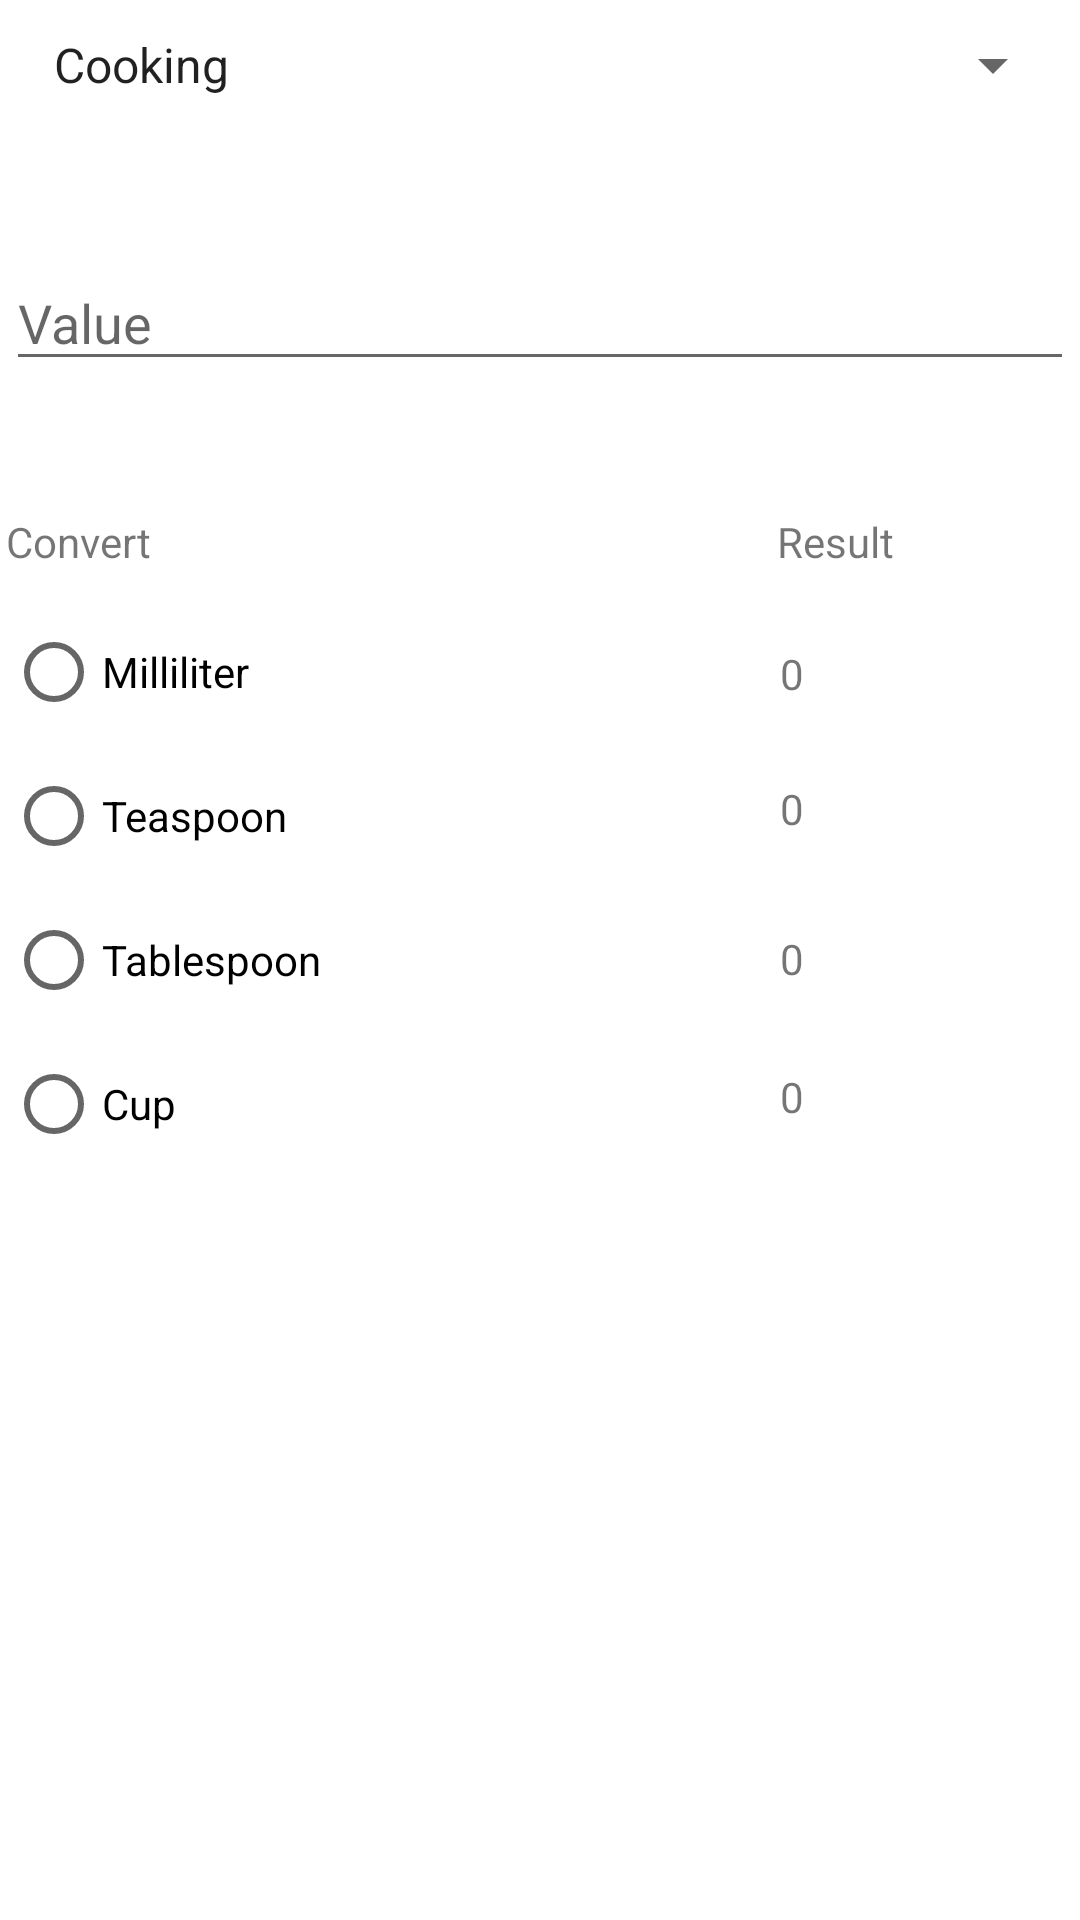

The Android layout XML behind this screen, and the referenced resources:
<!-- AndroidManifest.xml: application theme Theme.UC -->
<!-- res/layout/activity_cooking.xml -->
<?xml version="1.0" encoding="utf-8"?>
<androidx.constraintlayout.widget.ConstraintLayout xmlns:android="http://schemas.android.com/apk/res/android"
    xmlns:app="http://schemas.android.com/apk/res-auto"
    xmlns:tools="http://schemas.android.com/tools"
    android:id="@+id/Cooking_convert"
    android:layout_width="match_parent"
    android:layout_height="match_parent"
    tools:context=".Cooking">

    <EditText
        android:id="@+id/Value"
        android:layout_width="356dp"
        android:layout_height="42dp"
        android:layout_marginTop="85dp"
        android:ems="10"
        android:hint="@string/value"
        android:importantForAutofill="no"
        android:inputType="number"
        app:layout_constraintEnd_toEndOf="parent"
        app:layout_constraintStart_toStartOf="parent"
        app:layout_constraintTop_toTopOf="parent" />

    <RadioGroup
        android:id="@+id/radioGroup"
        android:layout_width="178dp"
        android:layout_height="wrap_content"
        android:layout_marginTop="200dp"
        app:layout_constraintStart_toStartOf="@+id/Value"
        app:layout_constraintTop_toTopOf="parent">

        <RadioButton
            android:id="@+id/radioButton"
            android:layout_width="match_parent"
            android:layout_height="wrap_content"
            android:text="@string/milliliter" />

        <RadioButton
            android:id="@+id/radioButton2"
            android:layout_width="match_parent"
            android:layout_height="wrap_content"
            android:text="@string/teaspoon" />

        <RadioButton
            android:id="@+id/radioButton3"
            android:layout_width="match_parent"
            android:layout_height="wrap_content"
            android:text="@string/tablespoon" />

        <RadioButton
            android:id="@+id/radioButton4"
            android:layout_width="match_parent"
            android:layout_height="wrap_content"
            android:text="@string/cup"
            tools:ignore="DuplicateIds" />
    </RadioGroup>

    <TextView
        android:id="@+id/textView3"
        android:layout_width="wrap_content"
        android:layout_height="wrap_content"
        android:layout_marginBottom="10dp"
        android:text="@string/convert"
        app:layout_constraintBottom_toTopOf="@+id/radioGroup"
        app:layout_constraintStart_toStartOf="@+id/radioGroup" />

    <TextView
        android:id="@+id/Temp_result"
        android:layout_width="wrap_content"
        android:layout_height="wrap_content"
        android:layout_marginEnd="60dp"
        android:text="@string/result"
        app:layout_constraintBaseline_toBaselineOf="@+id/textView3"
        app:layout_constraintEnd_toEndOf="@+id/Value" />

    <TextView
        android:id="@+id/textView"
        android:layout_width="wrap_content"
        android:layout_height="wrap_content"
        android:layout_marginStart="80dp"
        android:layout_marginTop="15dp"
        android:text="@string/_0"
        app:layout_constraintStart_toEndOf="@+id/radioGroup"
        app:layout_constraintTop_toTopOf="@+id/radioGroup" />

    <TextView
        android:id="@+id/textView2"
        android:layout_width="wrap_content"
        android:layout_height="wrap_content"
        android:layout_marginStart="80dp"
        android:layout_marginTop="60dp"
        android:text="@string/_0"
        app:layout_constraintStart_toEndOf="@+id/radioGroup"
        app:layout_constraintTop_toTopOf="@+id/radioGroup" />

    <TextView
        android:id="@+id/textView4"
        android:layout_width="wrap_content"
        android:layout_height="wrap_content"
        android:layout_marginStart="80dp"
        android:layout_marginTop="110dp"
        android:text="@string/_0"
        app:layout_constraintStart_toEndOf="@+id/radioGroup"
        app:layout_constraintTop_toTopOf="@+id/radioGroup" />


    <TextView
        android:id="@+id/textView5"
        android:layout_width="wrap_content"
        android:layout_height="wrap_content"
        android:layout_marginStart="80dp"
        android:layout_marginTop="156dp"
        android:text="@string/_0"
        app:layout_constraintStart_toEndOf="@+id/radioGroup"
        app:layout_constraintTop_toTopOf="@+id/radioGroup" />

    <Spinner
        android:id="@+id/spinner"
        android:layout_width="345dp"
        android:layout_height="23dp"
        android:layout_marginStart="10dp"
        android:layout_marginTop="10dp"
        app:layout_constraintStart_toStartOf="parent"
        app:layout_constraintTop_toTopOf="parent"
        android:entries="@array/Spinner_items"/>






</androidx.constraintlayout.widget.ConstraintLayout>
<!-- resources referenced by this layout -->
<resources>
  <string-array name="Spinner_items">
          <item>Cooking</item>
          <item>Temperature</item>
          <item>Fuel</item>
          <item>Speed</item>
      </string-array>
  <string name="_0">0</string>
  <string name="convert">Convert</string>
  <string name="cup">Cup</string>
  <string name="milliliter">Milliliter</string>
  <string name="result">Result</string>
  <string name="tablespoon">Tablespoon</string>
  <string name="teaspoon">Teaspoon</string>
  <string name="value">Value</string>
  <style name="Theme.UC" parent="Theme.MaterialComponents.DayNight.DarkActionBar">
          
          <item name="colorPrimary">@color/purple_500</item>
          <item name="colorPrimaryVariant">@color/purple_700</item>
          <item name="colorOnPrimary">@color/white</item>
          
          <item name="colorSecondary">@color/teal_200</item>
          <item name="colorSecondaryVariant">@color/teal_700</item>
          <item name="colorOnSecondary">@color/black</item>
          
          <item name="android:statusBarColor" tools:targetApi="l">?attr/colorPrimaryVariant</item>
          
      </style>
  <!-- not gathered from this repository: default colours our renderer supplied (Android Studio template values) -->
  <color name="purple_500">#FF6200EE</color>
  <color name="purple_700">#FF3700B3</color>
  <color name="teal_200">#FF03DAC5</color>
  <color name="teal_700">#FF018786</color>
  <color name="black">#FF000000</color>
  <color name="white">#FFFFFFFF</color>
</resources>
